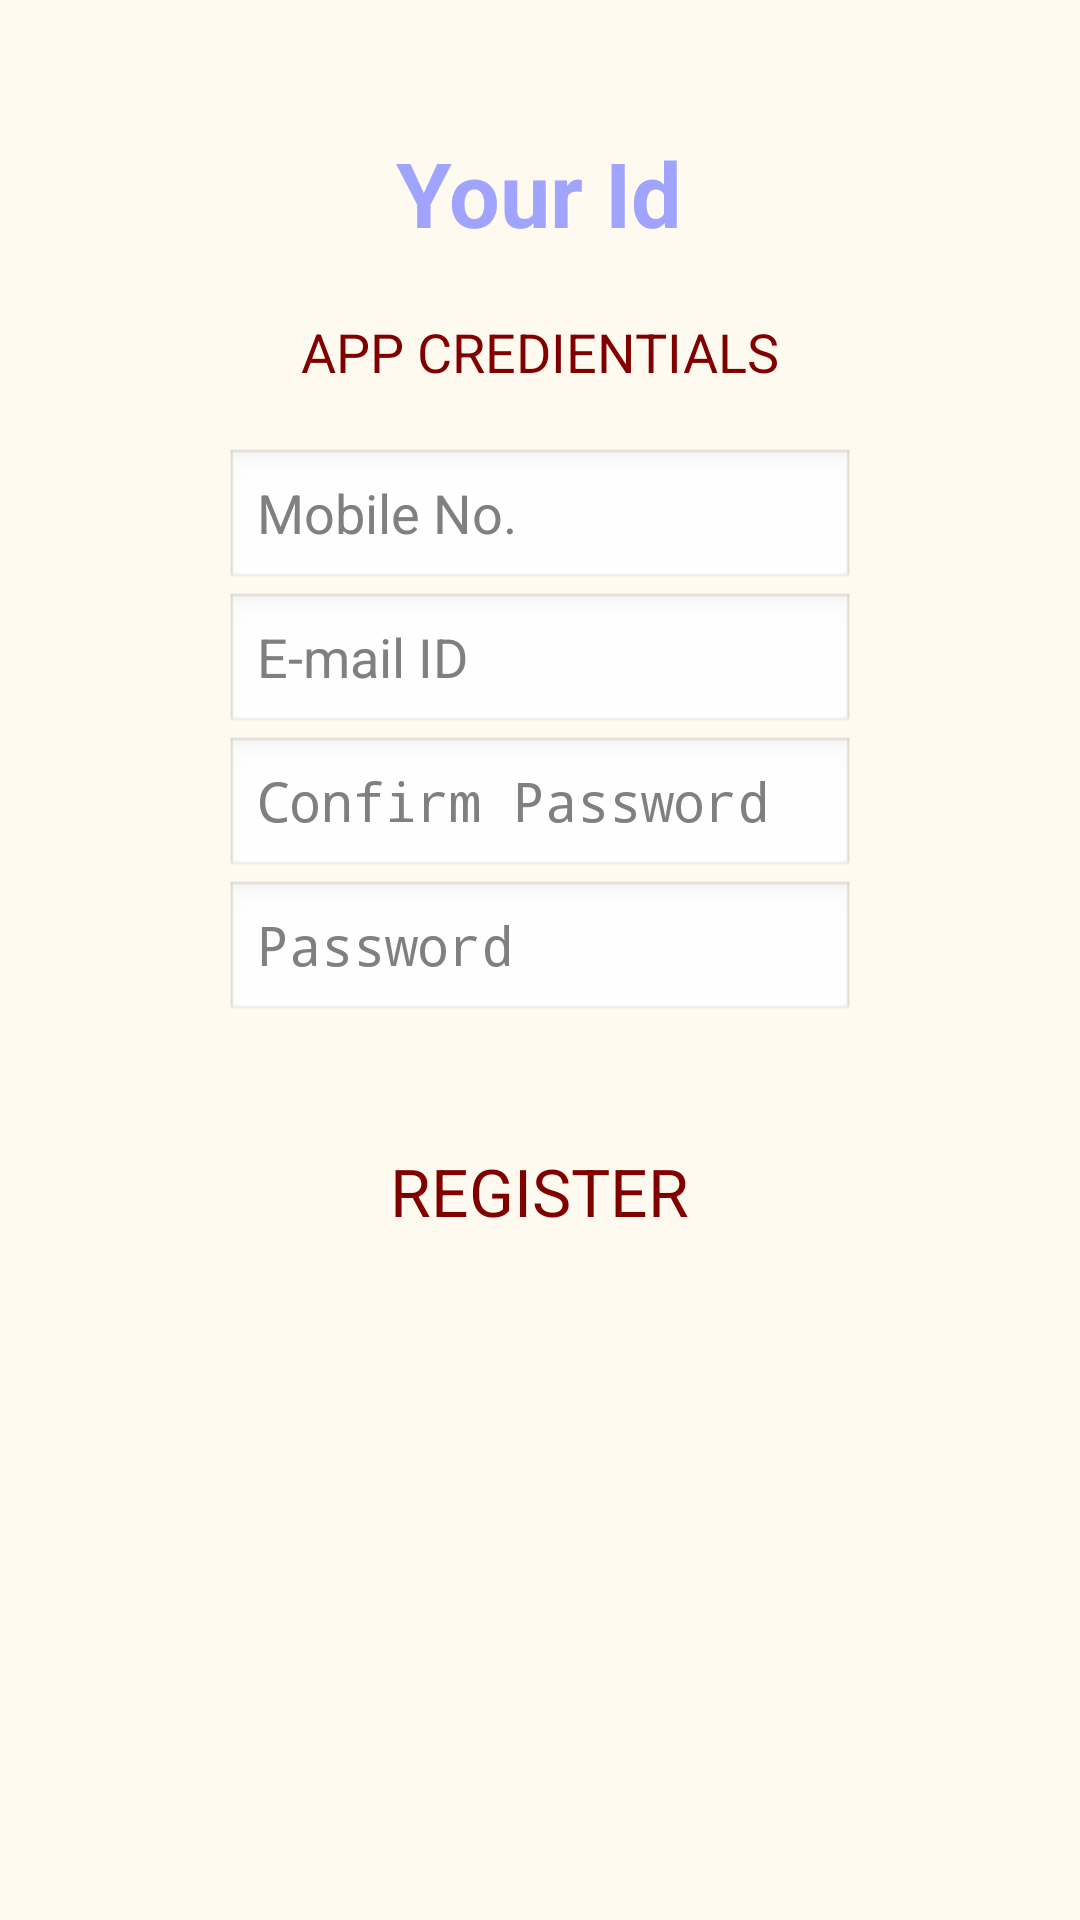

Layout XML and referenced resources for this Android screen:
<!-- AndroidManifest.xml: application theme AppTheme -->
<!-- res/layout/scan_and_register_activity.xml -->
<?xml version="1.0" encoding="utf-8"?>
<RelativeLayout xmlns:android="http://schemas.android.com/apk/res/android" 
    android:layout_width="match_parent"
    android:layout_height="match_parent"
    android:background="@color/background_color"
    android:orientation="vertical" >
    
    <RelativeLayout
    android:id="@+id/LoadingProgress"
    android:layout_width="match_parent"
    android:layout_height="match_parent"
    android:background="@color/background_color"
    android:orientation="vertical" >

    <ProgressBar
        android:id="@+id/load"
        android:layout_width="wrap_content"
        android:layout_height="wrap_content"
        android:layout_centerHorizontal="true"
        android:layout_centerVertical="true"
        android:indeterminateDrawable="@drawable/loader" />

    <TextView
        android:id="@+id/textView11"
        android:layout_width="wrap_content"
        android:layout_height="wrap_content"
        android:layout_above="@+id/load"
        android:layout_centerHorizontal="true"
        android:layout_marginBottom="16dp"
        android:text="@string/please_wait_"
        android:textAppearance="?android:attr/textAppearanceLarge" />

    </RelativeLayout>
    
<RelativeLayout 
    android:id="@+id/RLScanRegister"
    android:layout_width="match_parent"
    android:layout_height="match_parent"
    android:background="@color/background_color"
    android:orientation="vertical" >

    <TextView
        android:id="@+id/textView2"
        android:layout_width="wrap_content"
        android:layout_height="wrap_content"
        android:layout_alignParentTop="true"
        android:layout_centerHorizontal="true"
        android:layout_marginTop="105dp"
        android:text="@string/appCredientials"
        android:textAppearance="?android:attr/textAppearanceMedium"
        android:textColor="@color/text_color" />

    <TextView
        android:id="@+id/textView1"
        android:layout_width="wrap_content"
        android:layout_height="wrap_content"
        android:layout_alignBottom="@+id/textView2"
        android:layout_centerHorizontal="true"
        android:layout_marginBottom="45dp"
        android:shadowColor="#ffffff"
        android:shadowDx="1"
        android:shadowDy="1"
        android:shadowRadius="2"
        android:text="@string/your_id"
        android:textColor="#a1a4ff"
        android:textSize="30sp"
        android:textStyle="bold" />

    <EditText
        android:id="@+id/editText5"
        android:layout_width="wrap_content"
        android:layout_height="wrap_content"
        android:layout_below="@+id/textView2"
        android:layout_centerHorizontal="true"
        android:layout_marginTop="20dp"
        android:ems="10"
        android:hint="@string/mobile_no_"
        android:inputType="phone" />

    <EditText
        android:id="@+id/editText6"
        android:layout_width="wrap_content"
        android:layout_height="wrap_content"
        android:layout_below="@+id/editText5"
        android:layout_centerHorizontal="true"
        android:ems="10"
        android:hint="@string/e_mail_id"
        android:inputType="textEmailAddress" />

    <EditText
        android:id="@+id/editText4"
        android:layout_width="wrap_content"
        android:layout_height="wrap_content"
        android:layout_below="@+id/editText6"
        android:layout_centerHorizontal="true"
        android:ems="10"
        android:hint="@string/confirm_password"
        android:inputType="textPassword" />

    <EditText
        android:id="@+id/editText3"
        android:layout_width="wrap_content"
        android:layout_height="wrap_content"
        android:layout_below="@+id/editText4"
        android:layout_centerHorizontal="true"
        android:ems="10"
        android:hint="@string/pass"
        android:inputType="textPassword" />

    <TextView
        android:id="@+id/textView3"
        android:layout_width="wrap_content"
        android:layout_height="wrap_content"
        android:layout_below="@+id/editText3"
        android:layout_centerHorizontal="true"
        android:layout_marginTop="41dp"
        android:clickable="true"
        android:text="@string/Register"
        android:textAppearance="?android:attr/textAppearanceLarge"
        android:textColor="@color/text_color" />

</RelativeLayout>
</RelativeLayout>
<!-- resources referenced by this layout -->
<resources>
  <color name="background_color">#fffaf0</color>
  <color name="text_color">#800000</color>
  <!-- drawable loader (drawable) -->
  <?xml version="1.0" encoding="utf-8"?>
      <rotate xmlns:android="http://schemas.android.com/apk/res/android"
      android:fromDegrees="0"
      android:pivotX="50%"
      android:pivotY="50%"
      android:toDegrees="360" >
  
      <shape
          android:innerRadiusRatio="3"
          android:shape="ring"
          android:thicknessRatio="8"
          android:useLevel="false" >
  
          <gradient
              android:centerColor="#000000"
              android:centerY="0.50"
              android:endColor="#ffffff"
              android:startColor="#000000"
              android:type="sweep"
              android:useLevel="false" />
      </shape>
  
  </rotate>
  <string name="Register">REGISTER</string>
  <string name="appCredientials">APP CREDIENTIALS</string>
  <string name="confirm_password">Confirm Password</string>
  <string name="e_mail_id">E-mail ID</string>
  <string name="mobile_no_">Mobile No.</string>
  <string name="pass">Password</string>
  <string name="please_wait_">Please Wait...</string>
  <string name="your_id">Your Id</string>
  <style name="AppTheme" parent="android:Theme.Light" />
</resources>
